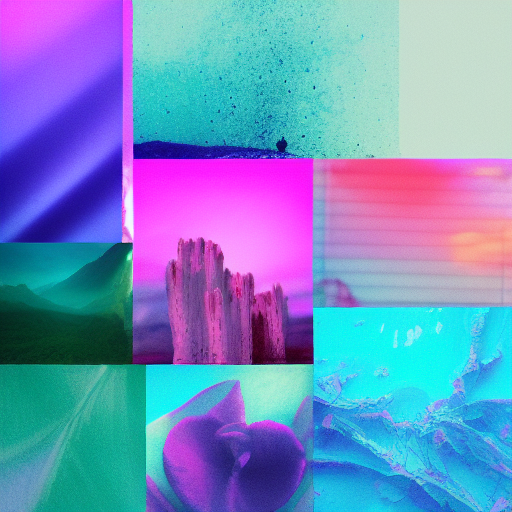
Generation parameters embedded in this image by AUTOMATIC1111 Stable Diffusion web UI or a fork of it (Forge, ...) (PNG 'parameters' text chunk):
aesthetic
Steps: 25, Sampler: Euler a, CFG scale: 23, Seed: 3320747140, Size: 512x512, Model hash: e1441589a6, Model: v1-5-pruned